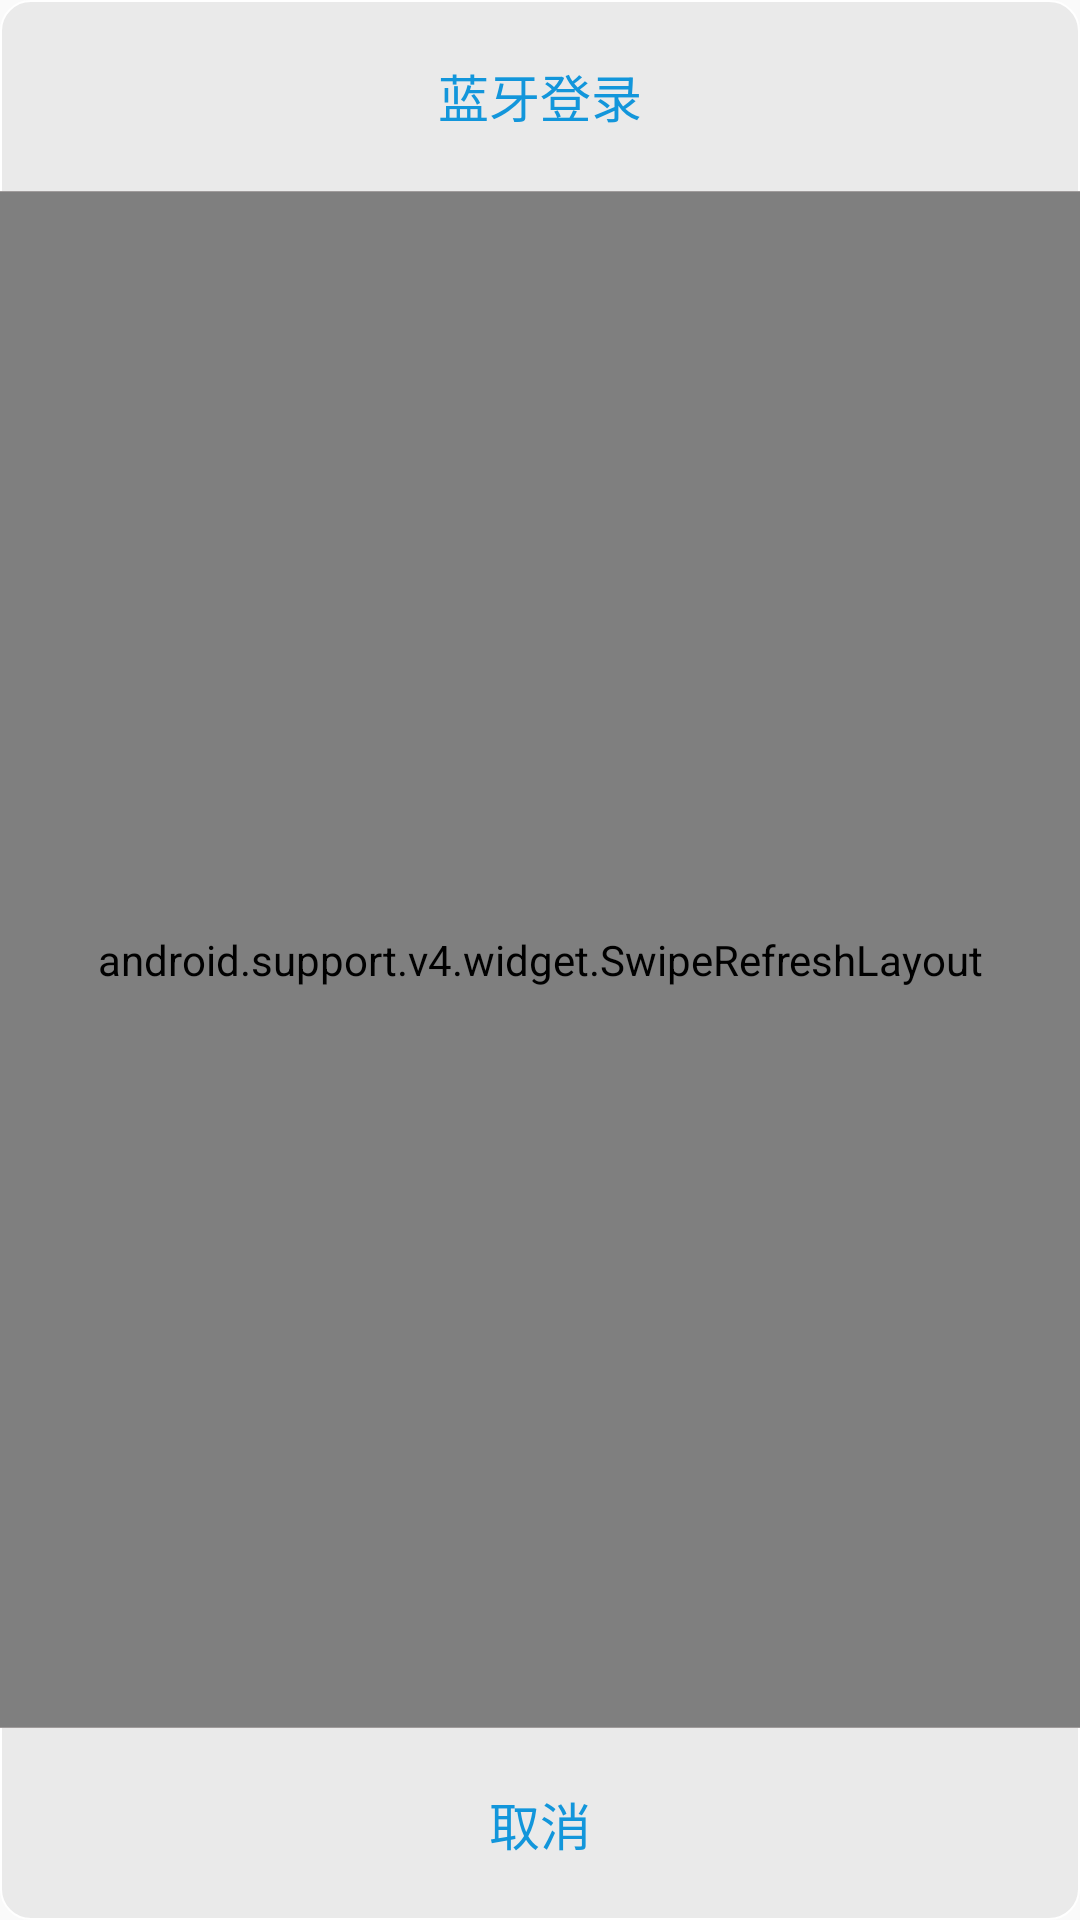

This screen was rendered from an Android layout file. Write that file and the resources it references.
<!-- AndroidManifest.xml: application theme AppTheme -->
<!-- res/layout/bluebooth_dialog.xml -->
<?xml version="1.0" encoding="utf-8"?>

<android.support.v7.widget.LinearLayoutCompat
    xmlns:android="http://schemas.android.com/apk/res/android"
    xmlns:tools="http://schemas.android.com/tools"
    android:layout_gravity="center"
    android:layout_width="300dp"
    android:gravity="center"
    android:layout_height="400dp"
    android:background="@drawable/mydialog_background_gray"
    android:orientation="vertical">
    <android.support.v7.widget.AppCompatTextView
        android:layout_width="match_parent"
        android:layout_height="0dp"
        android:layout_weight="1"
        android:textSize="17sp"
        android:text="蓝牙登录"
        android:gravity="center"
        android:textColor="@color/colorPrimary"
        tools:ignore="HardcodedText" />
    <View
        android:layout_width="match_parent"
        android:layout_height="1px"
        android:background="#9f9b9b" />
    <android.support.v4.widget.SwipeRefreshLayout
        android:id="@+id/swipe_refesh"
        android:layout_width="match_parent"
        android:layout_height="0dp"
        android:layout_weight="8">
    <ListView
        android:id="@+id/device_list"
        android:padding="20dp"
        android:layout_width="match_parent"
       android:layout_height="match_parent">

    </ListView>
    </android.support.v4.widget.SwipeRefreshLayout>
    <View
        android:layout_width="match_parent"
        android:layout_height="1px"
        android:background="#9f9b9b" />
    <android.support.v7.widget.AppCompatButton
        android:id="@+id/cancel_search"
        android:layout_width="match_parent"
        android:layout_height="0dp"
        android:layout_weight="1"
        android:background="@null"
        android:gravity="center"
        android:textSize="17sp"
        android:text="取消"
        android:textColor="@color/colorPrimary" />

</android.support.v7.widget.LinearLayoutCompat>
<!-- resources referenced by this layout -->
<resources>
  <color name="colorPrimary">#1296db</color>
  <!-- drawable mydialog_background_gray (drawable) -->
  <?xml version="1.0" encoding="utf-8"?>
  
  <shape xmlns:android="http://schemas.android.com/apk/res/android"
      android:layout_width="match_parent"
      android:layout_height="match_parent">
      <solid android:color="#EAEAEA" />
      <stroke
          android:width="0.8dp"
          android:color="#fff" />
      
      <corners android:radius="10dp" />
  </shape>
  <style name="AppTheme" parent="Theme.AppCompat.Light.NoActionBar">
          
          <item name="colorPrimary">@color/colorPrimary</item>
          <item name="colorPrimaryDark">@color/colorPrimaryDark</item>
          <item name="colorAccent">@color/colorAccent</item>
          <item name="android:textColorSecondary">#ffffff</item>
      </style>
  <color name="colorPrimaryDark">#1296db</color>
  <color name="colorAccent">#FF4081</color>
</resources>
